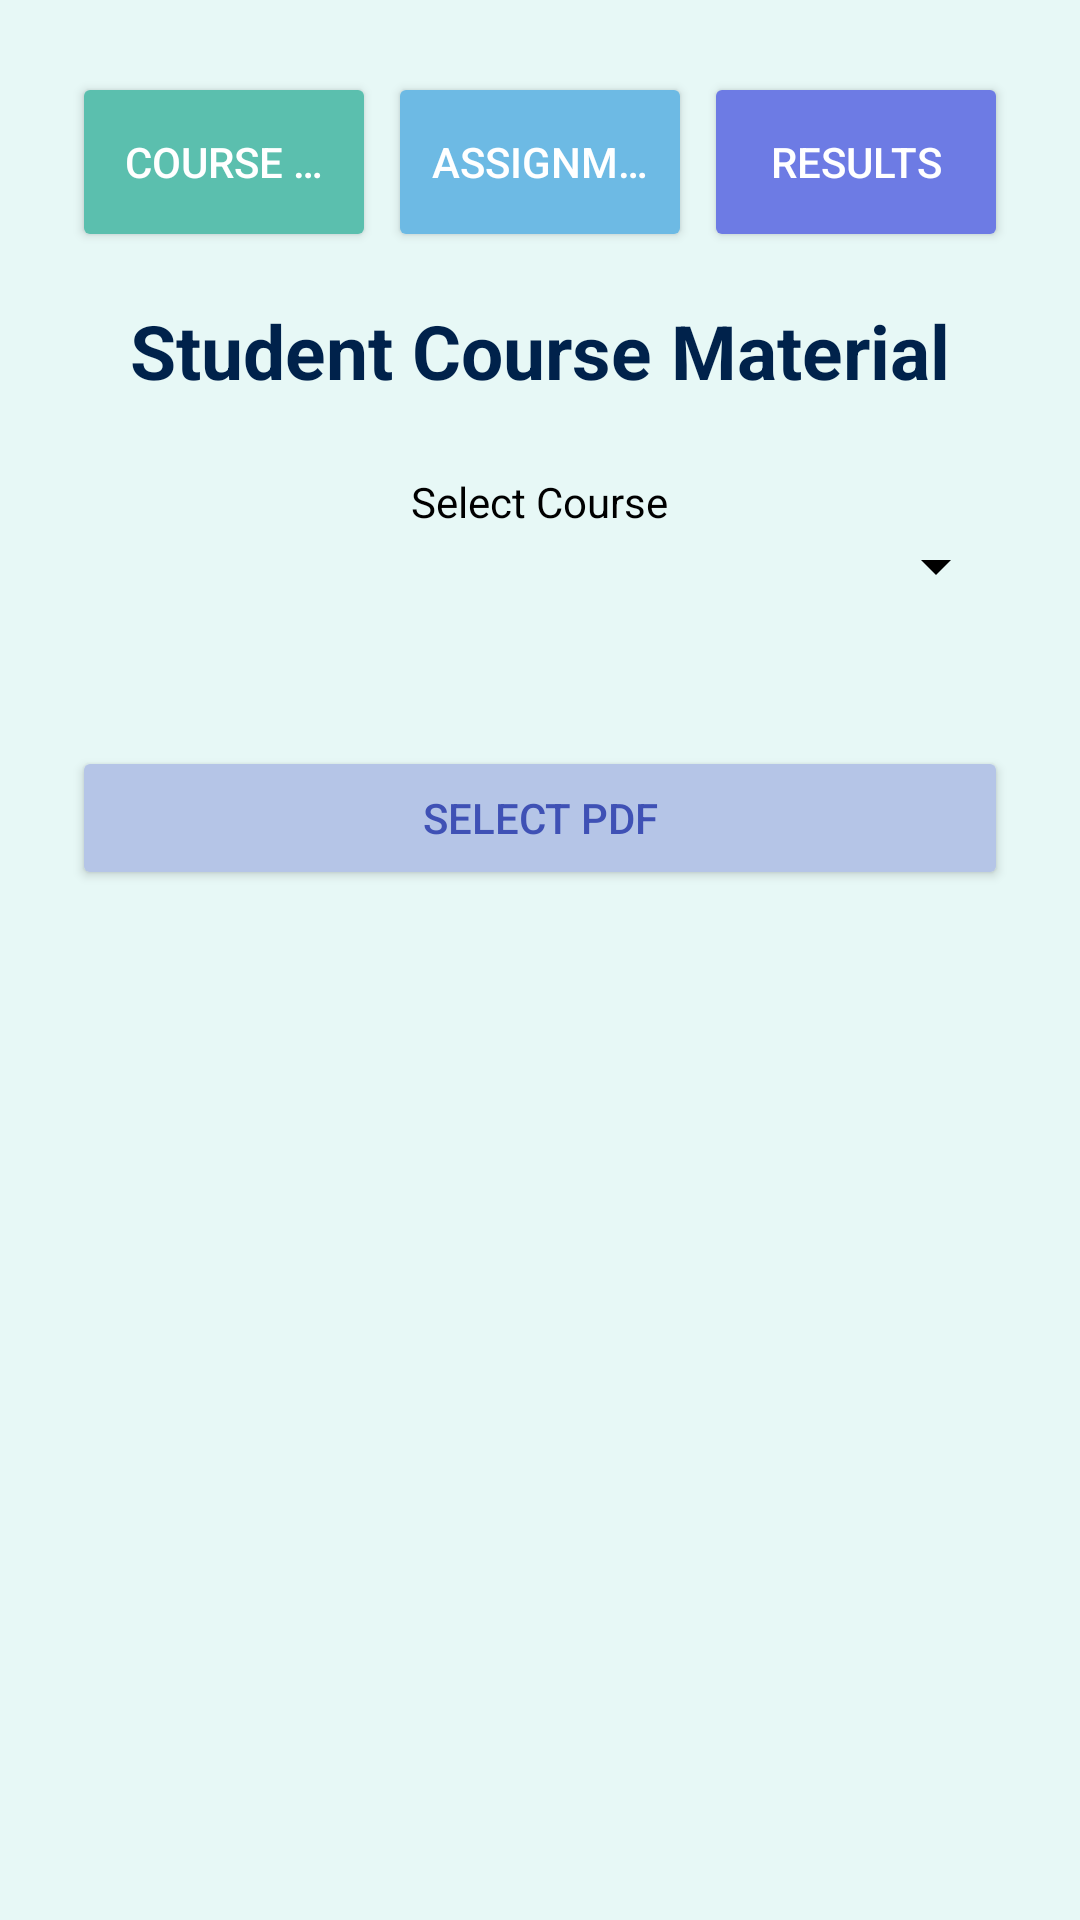

Layout XML and referenced resources for this Android screen:
<!-- AndroidManifest.xml: application theme Theme.SmartTuitionManager -->
<!-- res/layout/fragment_student_course_guide.xml -->
<?xml version="1.0" encoding="utf-8"?>
<FrameLayout xmlns:android="http://schemas.android.com/apk/res/android"
    xmlns:tools="http://schemas.android.com/tools"
    android:layout_width="match_parent"
    android:layout_height="match_parent"
    tools:context=".TeacherCourseGuide">

    <ScrollView
        android:background="#E7F8F6"
        android:layout_width="match_parent"
        android:layout_height="match_parent">

        <LinearLayout
            android:padding="24dp"
            android:orientation="vertical"
            android:layout_width="match_parent"
            android:layout_height="wrap_content"
            android:gravity="center_horizontal">

            
            <LinearLayout
                android:layout_width="match_parent"
                android:layout_height="wrap_content"
                android:orientation="horizontal"
                android:gravity="center"
                android:layout_marginBottom="16dp">

                <Button
                    android:id="@+id/Cmaterial"
                    android:layout_width="0dp"
                    android:layout_height="60dp"
                    android:layout_weight="1"
                    android:backgroundTint="#5BBFAE"
                    android:text="Course Materials"
                    android:textColor="#FFFFFF"
                    android:textSize="14sp"
                    android:maxLines="1"
                    android:ellipsize="end"
                    android:layout_marginEnd="4dp" />

                <Button
                    android:id="@+id/assignments"
                    android:layout_width="0dp"
                    android:layout_height="60dp"
                    android:layout_weight="1"
                    android:backgroundTint="#6DBAE4"
                    android:text="Assignments"
                    android:textColor="#FFFFFF"
                    android:textSize="14sp"
                    android:maxLines="1"
                    android:ellipsize="end"
                    android:layout_marginEnd="4dp" />

                <Button
                    android:id="@+id/results"
                    android:layout_width="0dp"
                    android:layout_height="60dp"
                    android:layout_weight="1"
                    android:backgroundTint="#6D7BE4"
                    android:text="Results"
                    android:textColor="#FFFFFF"
                    android:textSize="14sp"
                    android:maxLines="1"
                    android:ellipsize="end" />
            </LinearLayout>

             <TextView

                android:text="Student Course Material"

 
                 android:textSize="25sp"
                android:textStyle="bold"
                android:textColor="#00224B"
                android:layout_marginBottom="24dp"
                android:layout_width="wrap_content"
                android:layout_height="wrap_content" />

             <TextView
                android:text="Select Course"
                android:textColor="#000000"
                android:layout_width="wrap_content"
                android:layout_height="wrap_content" />

            <Spinner
                android:id="@+id/spinner_course"
                android:layout_width="match_parent"
                android:layout_height="wrap_content"
                android:backgroundTint="#000000"
                android:layout_marginBottom="16dp" />


            <LinearLayout
                android:id="@+id/material_list"
                android:layout_width="match_parent"
                android:layout_height="wrap_content"
                android:orientation="vertical"
                android:paddingTop="16dp"
                android:paddingBottom="16dp">
            </LinearLayout>
          
            

            <Button
                android:id="@+id/btn_select_pdf"
                android:text="Select PDF"
                android:layout_width="match_parent"
                android:layout_height="wrap_content"
                android:layout_marginBottom="16dp"
                android:backgroundTint="#B5C5E7"
                android:textColor="#3F51B5" />



        </LinearLayout>
    </ScrollView>
</FrameLayout>
<!-- resources referenced by this layout -->
<resources>
  <style name="Theme.SmartTuitionManager" parent="Base.Theme.SmartTuitionManager" />
  <style name="Base.Theme.SmartTuitionManager" parent="Theme.Material3.DayNight.NoActionBar">
          
          <item name="bottomNavigationStyle">@style/NoIconCircleNavBar</item>
      </style>
  <style name="NoIconCircleNavBar" parent="Widget.Material3.BottomNavigationView">
          <item name="itemShapeAppearanceOverlay">@style/NoShape</item>
      </style>
  <style name="NoShape" parent="" />
</resources>
